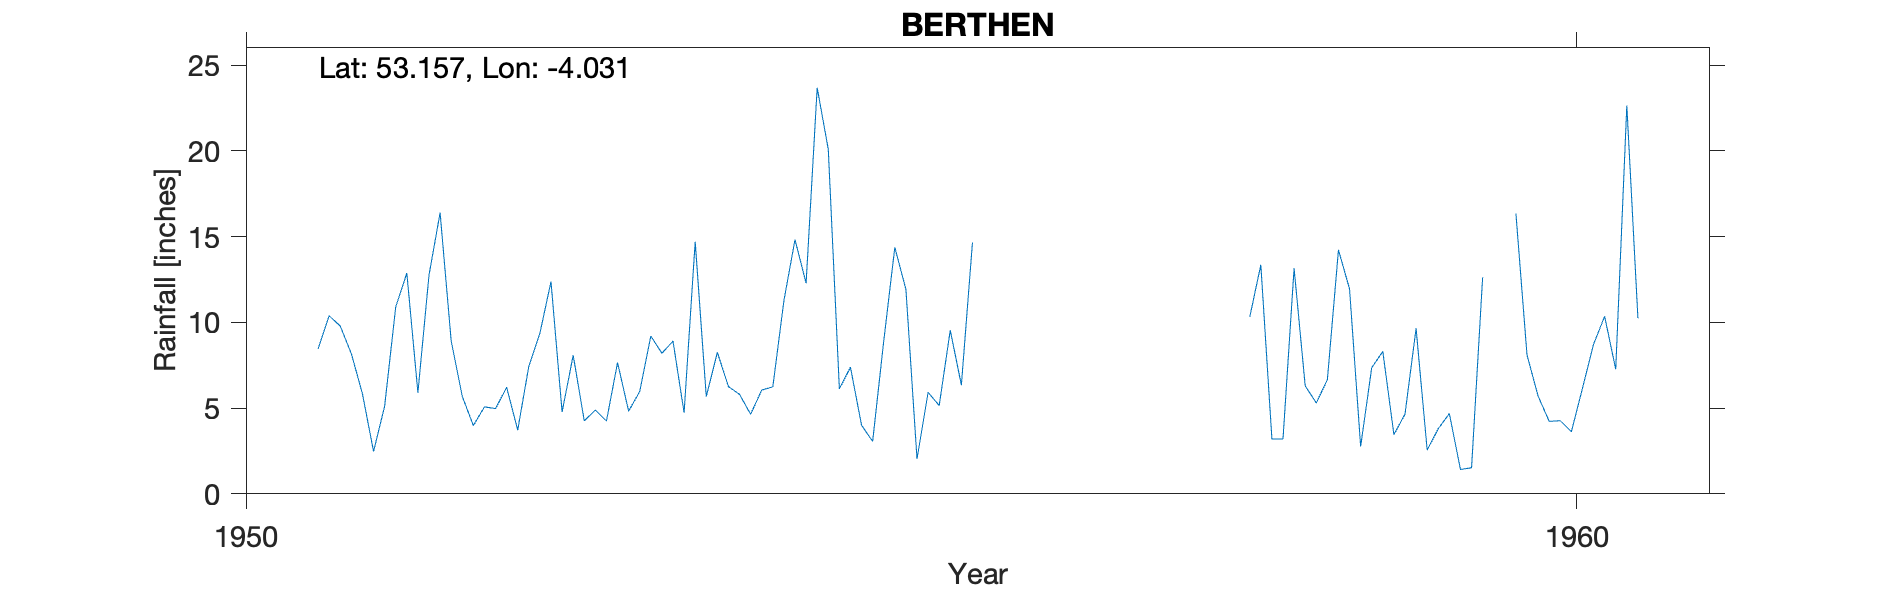

The data file committed next to this chart (first rows):
BERTHEN, , , , , , , , , , 
Grid ref, SH643641, Long, -4.031, Lat, 53.16, Elevation, 1450, ft, , 
Station no, 4374/8, , , , , , , , , 
, 1951, 1952, 1953, 1954, 1955, 1956, 1957, 1958, 1959, 1960
January, 8.45, 8.92, 4.26, 8.25, 7.38, , , 10.3, 8.3, 16.35
February, 10.38, 5.68, 4.88, 6.25, 4, , , 13.35, 3.45, 8.1
March, 9.78, 3.98, 4.25, 5.8, 3.06, , , 3.2, 4.65, 5.7
April, 8.17, 5.07, 7.65, 4.64, 8.9, , , 3.2, 9.65, 4.23
May, 5.83, 4.97, 4.82, 6.05, 14.37, , , 13.15, 2.55, 4.26
June, 2.47, 6.21, 5.97, 6.24, 11.92, , , 6.3, 3.8, 3.62
July, 5.11, 3.72, 9.2, 11.26, 2.04, , , 5.3, 4.68, 6.15
August, 10.9, 7.44, 8.2, 14.82, 5.92, , , 6.65, 1.42, 8.72
September, 12.87, 9.37, 8.9, 12.28, 5.15, , , 14.22, 1.52, 10.35
October, 5.9, 12.37, 4.73, 23.68, 9.54, , , 11.95, 12.62, 7.26
November, 12.75, 4.77, 14.7, 20.09, 6.34, , , 2.76, , 22.64
December, 16.39, 8.08, 5.67, 6.12, 14.65, , , 7.36, , 10.24
Total, 109, 80.58, 83.23, 125.5, 93.27, , , 97.74, , 107.6
